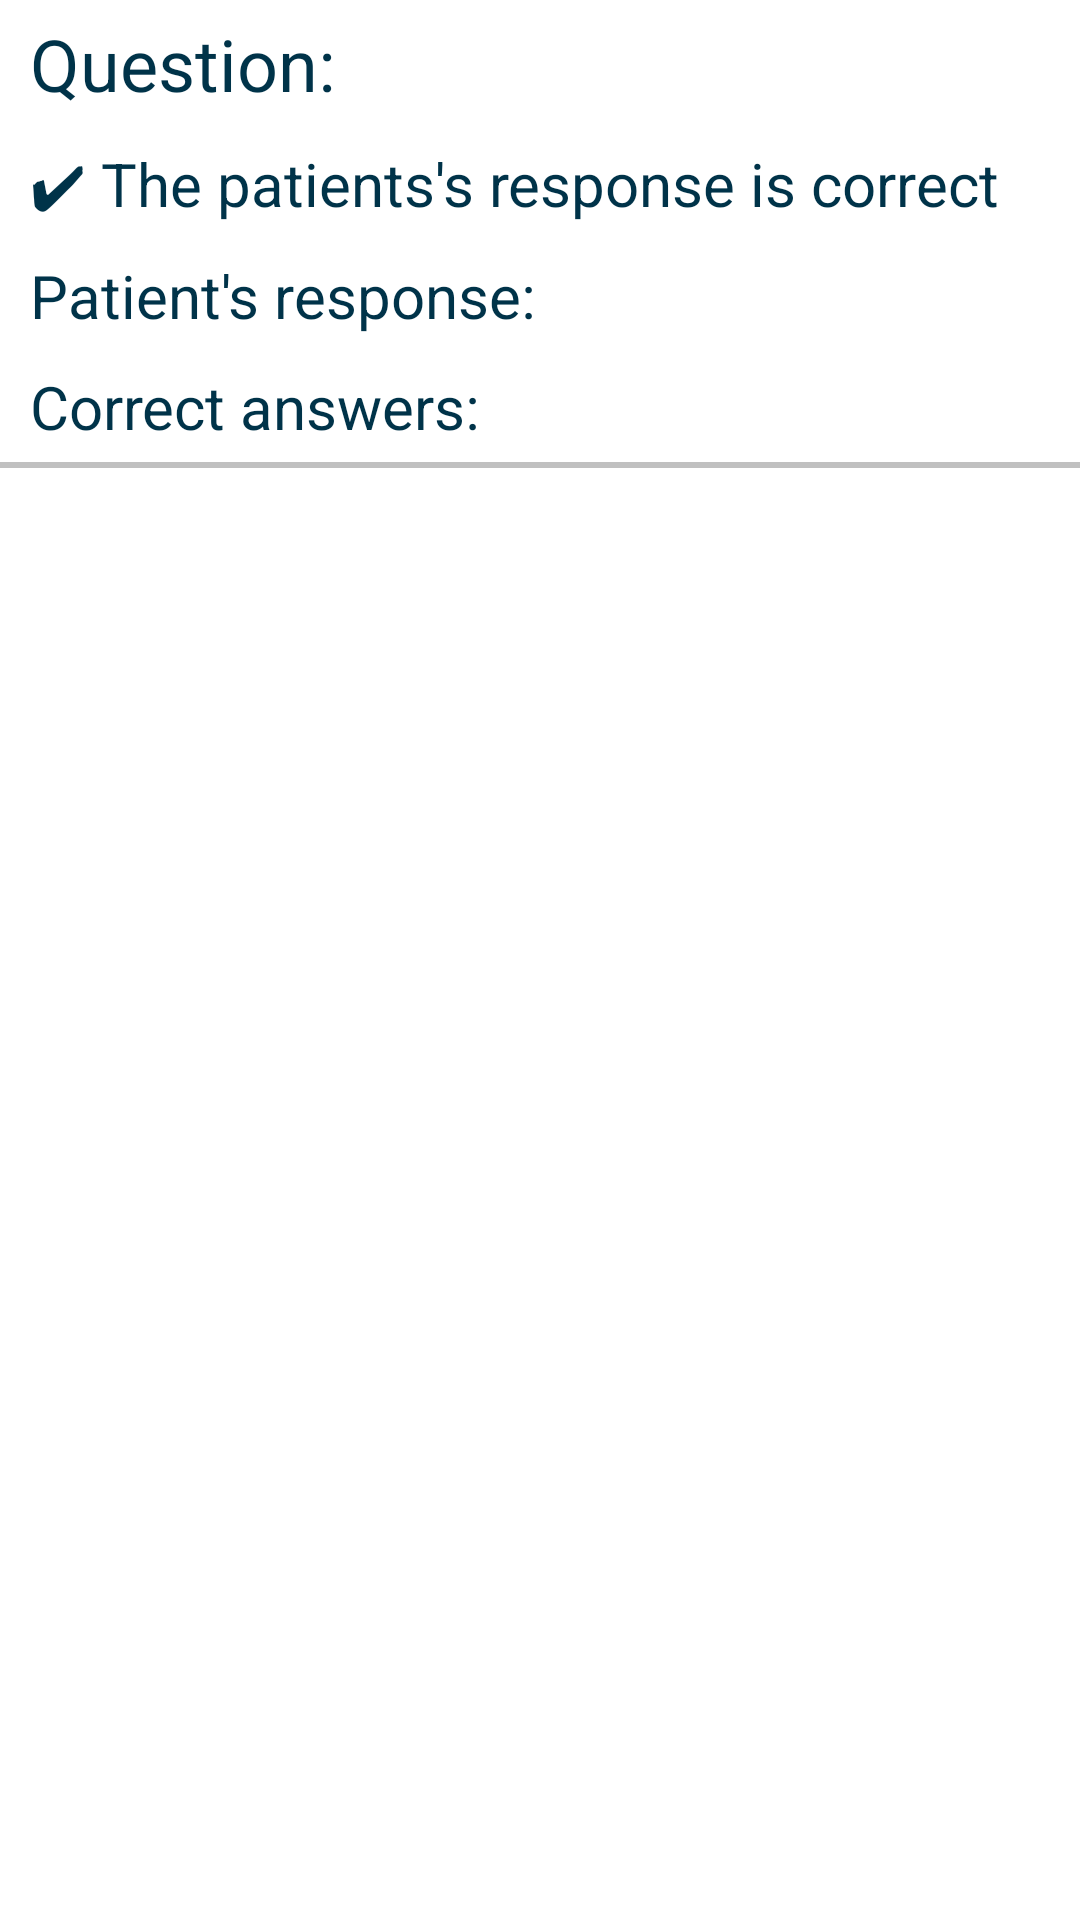

Android layout source for this screen:
<!-- AndroidManifest.xml: application theme Theme.QuizQuestionDemo -->
<!-- res/layout/recyclerview_item_answer.xml -->
<?xml version="1.0" encoding="utf-8"?>
<LinearLayout xmlns:android="http://schemas.android.com/apk/res/android"
    android:layout_width="match_parent"
    android:layout_height="wrap_content"
    android:orientation="vertical">

    <TextView
        android:id="@+id/questionDescriptionTextView"
        android:layout_width="match_parent"
        android:layout_height="wrap_content"
        android:layout_marginLeft="10dp"
        android:paddingTop="5dp"
        android:paddingBottom="5dp"
        android:text="Question:"
        android:textSize="24sp" />

    <TextView
        android:id="@+id/correctnessTextView"
        android:layout_width="match_parent"
        android:layout_height="wrap_content"
        android:layout_marginLeft="10dp"
        android:paddingTop="5dp"
        android:paddingBottom="5dp"
        android:text="✔ The patients's response is correct"
        android:textSize="20sp" />

    <TextView
        android:id="@+id/patientResponseTextView"
        android:layout_width="match_parent"
        android:layout_height="wrap_content"
        android:layout_marginLeft="10dp"
        android:paddingTop="5dp"
        android:paddingBottom="5dp"
        android:text="Patient's response:"
        android:textSize="20sp" />

    <TextView
        android:id="@+id/correctAnswersTextView"
        android:layout_width="match_parent"
        android:layout_height="wrap_content"
        android:layout_marginLeft="10dp"
        android:paddingTop="5dp"
        android:paddingBottom="5dp"
        android:text="Correct answers:"
        android:textSize="20sp" />

    <View
        android:layout_width="match_parent"
        android:layout_height="2dp"
        android:background="#c0c0c0" />
</LinearLayout>
<!-- resources referenced by this layout -->
<resources>
  <style name="Theme.QuizQuestionDemo" parent="Theme.MaterialComponents.DayNight.DarkActionBar">
          
          <item name="colorPrimary">@color/teal_300</item>
          <item name="colorPrimaryVariant">@color/purple_700</item>
          <item name="colorOnPrimary">@color/purple_700</item>
          
          <item name="colorSecondary">@color/teal_200</item>
          <item name="colorSecondaryVariant">@color/teal_700</item>
          <item name="colorOnSecondary">@color/black</item>
  
          <item name="colorError">@color/negative_red </item>
          <item name="colorOnError">@color/purple_700</item>
          
          <item name="android:statusBarColor" tools:targetApi="l">?attr/colorPrimaryVariant</item>
          
          <item name="android:textColor">#003349</item>
      </style>
  <color name="teal_300">#2DD5C4</color>
  <color name="purple_700">#003349</color>
  <color name="teal_200">#FF03DAC5</color>
  <color name="teal_700">#FF018786</color>
  <color name="black">#FF000000</color>
  <color name="negative_red">#F49E9E</color>
</resources>
